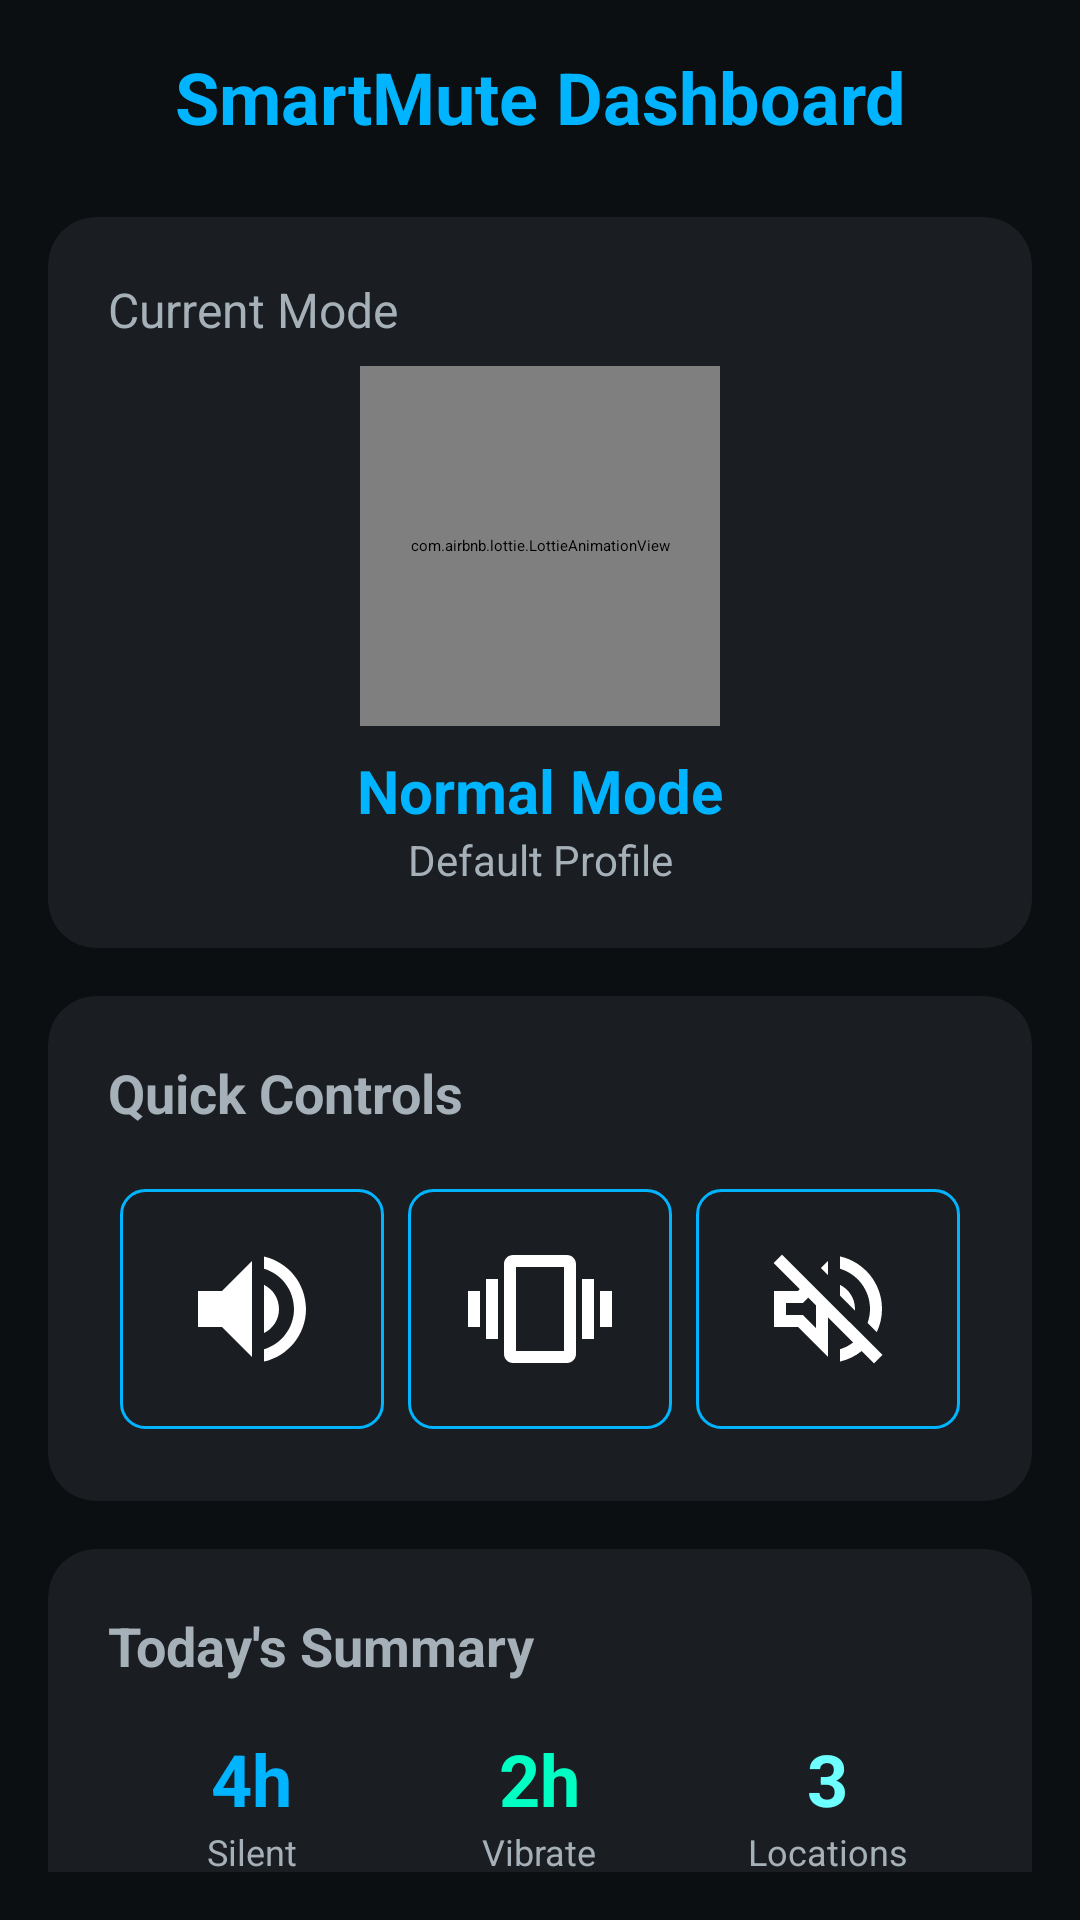

Android layout source for this screen:
<!-- AndroidManifest.xml: application theme Theme.SmartMute -->
<!-- res/layout/fragment_home.xml -->
<?xml version="1.0" encoding="utf-8"?>
<ScrollView xmlns:android="http://schemas.android.com/apk/res/android"

    android:layout_width="match_parent"
    android:layout_height="match_parent"
    android:background="@color/dark_metallic"
    android:padding="16dp">

    <LinearLayout xmlns:android="http://schemas.android.com/apk/res/android"
        xmlns:app="http://schemas.android.com/apk/res-auto"
        xmlns:tools="http://schemas.android.com/tools"
        android:layout_width="match_parent"
        android:layout_height="wrap_content"
        android:orientation="vertical">

        
        <TextView
            android:layout_width="match_parent"
            android:layout_height="wrap_content"
            android:text="SmartMute Dashboard"
            android:textColor="@color/electric_blue"
            android:textSize="24sp"
            android:textStyle="bold"
            android:gravity="center"
            android:layout_marginBottom="24dp" />

        
        <androidx.cardview.widget.CardView
            android:layout_width="match_parent"
            android:layout_height="wrap_content"
            android:layout_marginBottom="16dp"
            app:cardBackgroundColor="@color/card_background"
            app:cardCornerRadius="16dp"
            app:cardElevation="8dp">

            <LinearLayout
                android:layout_width="match_parent"
                android:layout_height="wrap_content"
                android:orientation="vertical"
                android:padding="20dp">

                <TextView
                    android:layout_width="match_parent"
                    android:layout_height="wrap_content"
                    android:text="Current Mode"
                    android:textColor="@color/metallic_silver"
                    android:textSize="16sp"
                    android:layout_marginBottom="8dp" />

                <com.airbnb.lottie.LottieAnimationView
                    android:id="@+id/mode_animation"
                    android:layout_width="120dp"
                    android:layout_height="120dp"
                    android:layout_gravity="center"
                    android:layout_marginBottom="8dp" />

                <TextView
                    android:id="@+id/current_mode_text"
                    android:layout_width="match_parent"
                    android:layout_height="wrap_content"
                    android:text="Normal Mode"
                    android:textColor="@color/electric_blue"
                    android:textSize="20sp"
                    android:textStyle="bold"
                    android:gravity="center" />

                <TextView
                    android:id="@+id/current_profile_text"
                    android:layout_width="match_parent"
                    android:layout_height="wrap_content"
                    android:text="Default Profile"
                    android:textColor="@color/metallic_silver"
                    android:textSize="14sp"
                    android:gravity="center" />

            </LinearLayout>

        </androidx.cardview.widget.CardView>

        
        <androidx.cardview.widget.CardView
            android:layout_width="match_parent"
            android:layout_height="wrap_content"
            android:layout_marginBottom="16dp"
            app:cardBackgroundColor="@color/card_background"
            app:cardCornerRadius="16dp"
            app:cardElevation="8dp">

            <LinearLayout
                android:layout_width="match_parent"
                android:layout_height="wrap_content"
                android:orientation="vertical"
                android:padding="20dp">

                <TextView
                    android:layout_width="match_parent"
                    android:layout_height="wrap_content"
                    android:text="Quick Controls"
                    android:textColor="@color/metallic_silver"
                    android:textSize="18sp"
                    android:textStyle="bold"
                    android:layout_marginBottom="16dp" />

                <LinearLayout
                    android:layout_width="match_parent"
                    android:layout_height="wrap_content"
                    android:orientation="horizontal"
                    android:gravity="center"
                    android:weightSum="3">

                    <ImageView
                        android:id="@+id/btn_normal"
                        android:layout_width="0dp"
                        android:layout_height="80dp"
                        android:layout_weight="1"
                        android:src="@drawable/ic_normal_mode"
                        android:background="@drawable/button_glow_selector"
                        android:padding="16dp"
                        android:layout_margin="4dp" />

                    <ImageView
                        android:id="@+id/btn_vibrate"
                        android:layout_width="0dp"
                        android:layout_height="80dp"
                        android:layout_weight="1"
                        android:src="@drawable/ic_vibrate_mode"
                        android:background="@drawable/button_glow_selector"
                        android:padding="16dp"
                        android:layout_margin="4dp" />

                    <ImageView
                        android:id="@+id/btn_silent"
                        android:layout_width="0dp"
                        android:layout_height="80dp"
                        android:layout_weight="1"
                        android:src="@drawable/ic_silent_mode"
                        android:background="@drawable/button_glow_selector"
                        android:padding="16dp"
                        android:layout_margin="4dp" />

                </LinearLayout>

            </LinearLayout>

        </androidx.cardview.widget.CardView>

        
        <androidx.cardview.widget.CardView
            android:layout_width="match_parent"
            android:layout_height="wrap_content"
            app:cardBackgroundColor="@color/card_background"
            app:cardCornerRadius="16dp"
            app:cardElevation="8dp">

            <LinearLayout
                android:layout_width="match_parent"
                android:layout_height="wrap_content"
                android:orientation="vertical"
                android:padding="20dp">

                <TextView
                    android:layout_width="match_parent"
                    android:layout_height="wrap_content"
                    android:text="Today's Summary"
                    android:textColor="@color/metallic_silver"
                    android:textSize="18sp"
                    android:textStyle="bold"
                    android:layout_marginBottom="16dp" />

                <LinearLayout
                    android:layout_width="match_parent"
                    android:layout_height="wrap_content"
                    android:orientation="horizontal"
                    android:weightSum="3">

                    <LinearLayout
                        android:layout_width="0dp"
                        android:layout_height="wrap_content"
                        android:layout_weight="1"
                        android:orientation="vertical"
                        android:gravity="center">

                        <TextView
                            android:layout_width="wrap_content"
                            android:layout_height="wrap_content"
                            android:text="4h"
                            android:textColor="@color/electric_blue"
                            android:textSize="24sp"
                            android:textStyle="bold" />

                        <TextView
                            android:layout_width="wrap_content"
                            android:layout_height="wrap_content"
                            android:text="Silent"
                            android:textColor="@color/metallic_silver"
                            android:textSize="12sp" />

                    </LinearLayout>

                    <LinearLayout
                        android:layout_width="0dp"
                        android:layout_height="wrap_content"
                        android:layout_weight="1"
                        android:orientation="vertical"
                        android:gravity="center">

                        <TextView
                            android:layout_width="wrap_content"
                            android:layout_height="wrap_content"
                            android:text="2h"
                            android:textColor="@color/aqua_glow"
                            android:textSize="24sp"
                            android:textStyle="bold" />

                        <TextView
                            android:layout_width="wrap_content"
                            android:layout_height="wrap_content"
                            android:text="Vibrate"
                            android:textColor="@color/metallic_silver"
                            android:textSize="12sp" />

                    </LinearLayout>

                    <LinearLayout
                        android:layout_width="0dp"
                        android:layout_height="wrap_content"
                        android:layout_weight="1"
                        android:orientation="vertical"
                        android:gravity="center">

                        <TextView
                            android:layout_width="wrap_content"
                            android:layout_height="wrap_content"
                            android:text="3"
                            android:textColor="@color/highlight_glow"
                            android:textSize="24sp"
                            android:textStyle="bold" />

                        <TextView
                            android:layout_width="wrap_content"
                            android:layout_height="wrap_content"
                            android:text="Locations"
                            android:textColor="@color/metallic_silver"
                            android:textSize="12sp" />

                    </LinearLayout>

                </LinearLayout>

            </LinearLayout>

        </androidx.cardview.widget.CardView>

    </LinearLayout>

</ScrollView>
<!-- resources referenced by this layout -->
<resources>
  <color name="aqua_glow">#00FFC3</color>
  <color name="card_background">#1A1E22</color>
  <color name="dark_metallic">#0B0F12</color>
  <color name="electric_blue">#00B4FF</color>
  <color name="highlight_glow">#6EFFFF</color>
  <color name="metallic_silver">#A6B0B8</color>
  <!-- drawable button_glow_selector (drawable) -->
  <?xml version="1.0" encoding="utf-8"?>
  <selector xmlns:android="http://schemas.android.com/apk/res/android">
      <item android:state_pressed="true">
          <shape android:shape="rectangle">
              <solid android:color="@color/electric_blue" />
              <corners android:radius="8dp" />
              <stroke
                  android:width="2dp"
                  android:color="@color/highlight_glow" />
          </shape>
      </item>
      <item>
          <shape android:shape="rectangle">
              <solid android:color="@color/card_background" />
              <corners android:radius="8dp" />
              <stroke
                  android:width="1dp"
                  android:color="@color/electric_blue" />
          </shape>
      </item>
  </selector>
  <!-- drawable ic_normal_mode (drawable) -->
  <vector xmlns:android="http://schemas.android.com/apk/res/android"
      android:width="24dp"
      android:height="24dp"
      android:viewportWidth="24"
      android:viewportHeight="24"
      android:tint="?attr/colorOnSurface">
      <path
          android:fillColor="@android:color/white"
          android:pathData="M3,9v6h4l5,5V4L7,9H3z M16.5,12c0,-1.77 -1.02,-3.29 -2.5,-4.03v8.05c1.48,-0.73 2.5,-2.25 2.5,-4.02zM14,3.23v2.06c2.89,0.86 5,3.54 5,6.71s-2.11,5.85 -5,6.71v2.06c4.01,-0.91 7,-4.49 7,-8.77s-2.99,-7.86 -7,-8.77z"/>
  </vector>
  <!-- drawable ic_vibrate_mode (drawable) -->
  <vector xmlns:android="http://schemas.android.com/apk/res/android"
      android:width="24dp"
      android:height="24dp"
      android:viewportWidth="24"
      android:viewportHeight="24"
      android:tint="?attr/colorOnSurface">
      <path
          android:fillColor="@android:color/white"
          android:pathData="M0,15h2L2,9L0,9v6zM3,17h2L5,7L3,7v10zM22,9v6h2L24,9h-2zM19,17h2L21,7h-2v10zM16.5,3h-9C6.67,3 6,3.67 6,4.5v15c0,0.83 0.67,1.5 1.5,1.5h9c0.83,0 1.5,-0.67 1.5,-1.5v-15c0,-0.83 -0.67,-1.5 -1.5,-1.5zM16,19L8,19L8,5h8v14z"/>
  </vector>
  <style name="Theme.SmartMute" parent="Base.Theme.SmartMute" />
  <style name="Widget.SmartMute.BottomNavigationView" parent="Widget.Material3.BottomNavigationView">
          <item name="itemBackground">@color/bottom_nav_background</item>
          <item name="itemIconSize">24dp</item>
          <item name="itemTextAppearanceActive">@style/BottomNavigationView.Active.Text</item>
          <item name="itemTextAppearanceInactive">@style/BottomNavigationView.Inactive.Text</item>
      </style>
  <color name="bottom_nav_background">#15181C</color>
  <style name="BottomNavigationView.Active.Text" parent="TextAppearance.AppCompat.Caption">
          <item name="android:textSize">12sp</item>
          <item name="android:textColor">@color/electric_blue</item>
      </style>
  <style name="BottomNavigationView.Inactive.Text" parent="TextAppearance.AppCompat.Caption">
          <item name="android:textSize">12sp</item>
          <item name="android:textColor">@color/metallic_silver</item>
      </style>
</resources>
